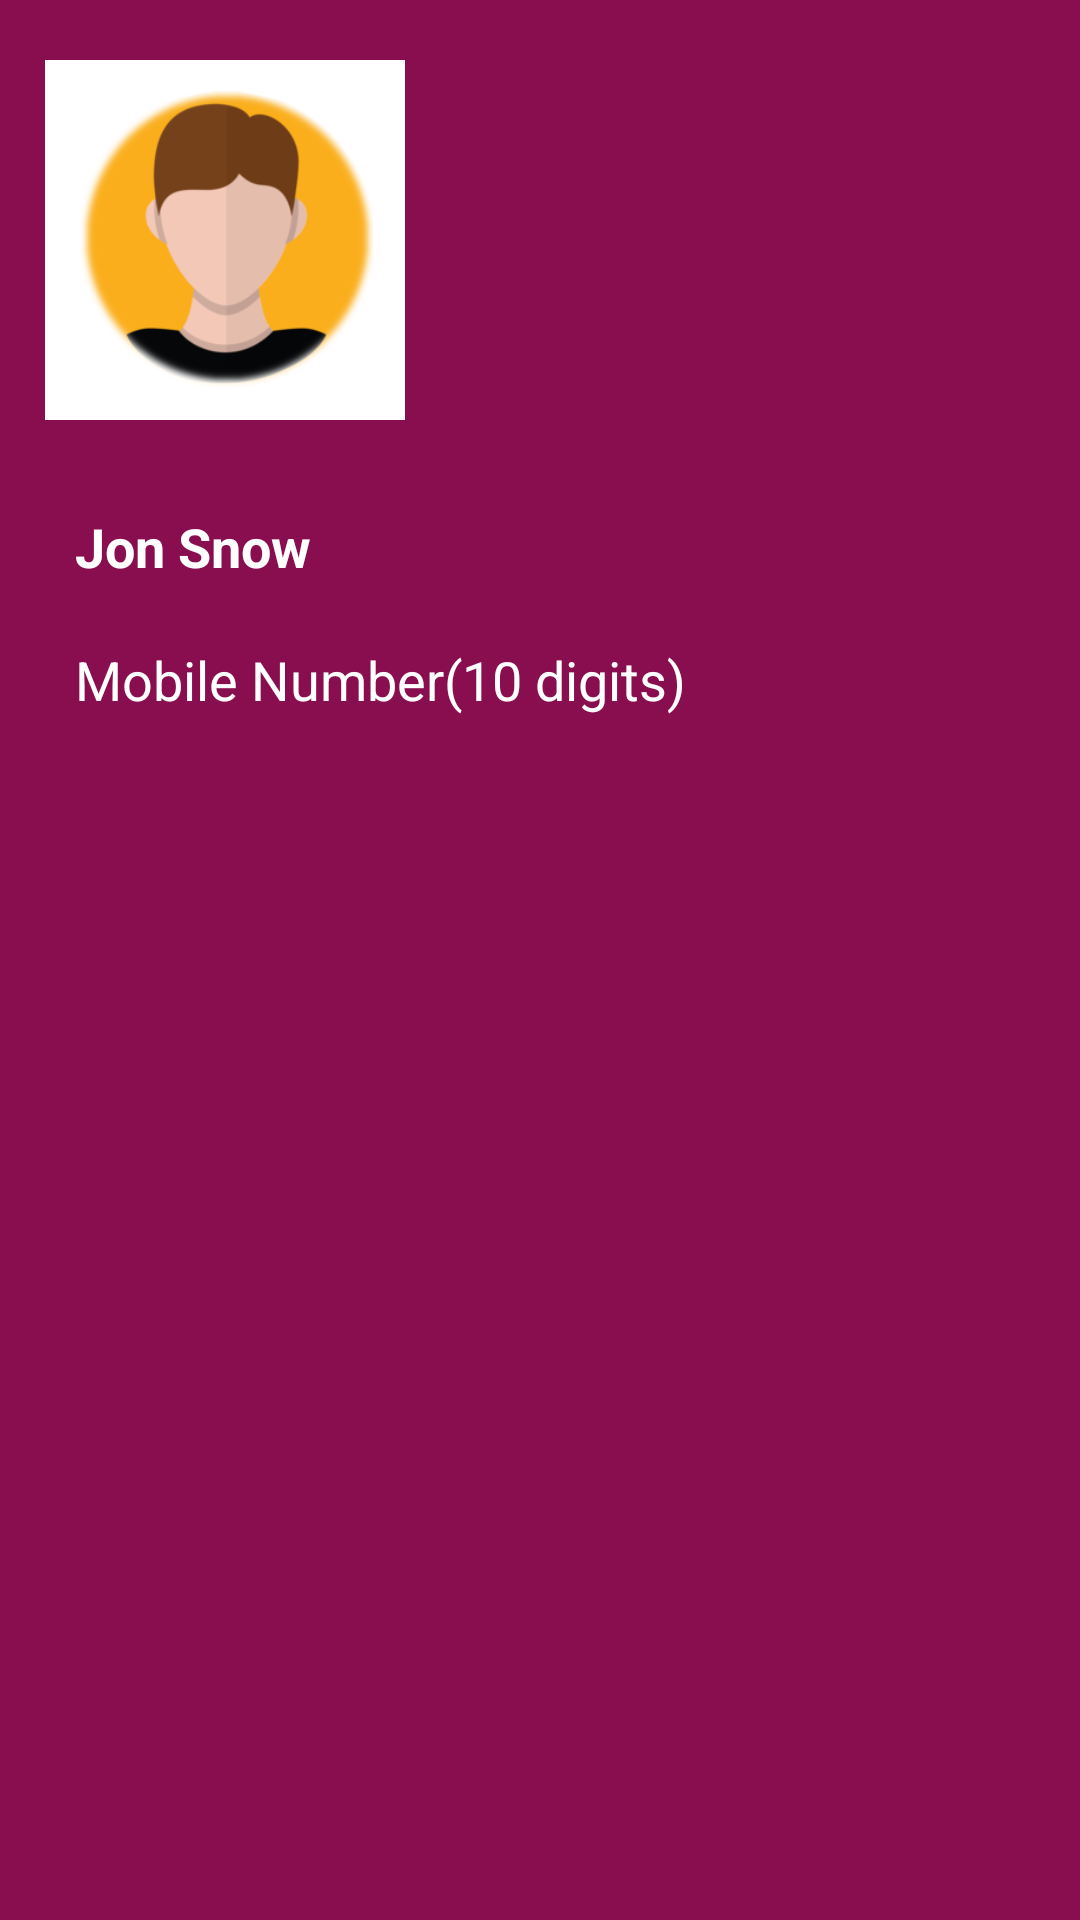

Here is an Android app screen rendered from its layout file. Give the layout XML and the strings, colors and styles it references.
<!-- AndroidManifest.xml: application theme AppTheme -->
<!-- res/layout/drawer_header.xml -->
<?xml version="1.0" encoding="utf-8"?>
<LinearLayout xmlns:android="http://schemas.android.com/apk/res/android"
    android:layout_width="match_parent"
    android:layout_height="280dp"
    android:background="@color/colorExtras"
    android:orientation="vertical">

    <ImageView
        android:layout_width="120dp"
        android:layout_height="120dp"
        android:layout_marginLeft="15dp"
        android:layout_marginTop="20dp"
        android:background="#fff"
        android:padding="10dp"
        android:src="@drawable/profile_icon" />

    <TextView
        android:layout_width="wrap_content"
        android:layout_height="wrap_content"
        android:layout_marginLeft="15dp"
        android:layout_marginTop="20dp"
        android:padding="10dp"
        android:text="@string/username"
        android:textColor="#fff"
        android:textSize="18sp"
        android:textStyle="bold" />

    <TextView
        android:layout_width="wrap_content"
        android:layout_height="wrap_content"
        android:layout_marginLeft="15dp"
        android:padding="10dp"
        android:text="@string/mobile_number"
        android:textColor="#fff"
        android:textSize="18sp" />

</LinearLayout>
<!-- resources referenced by this layout -->
<resources>
  <color name="colorExtras">#880E4F</color>
  <!-- drawable profile_icon: png bitmap (drawable, 23676 bytes) -->
  <string name="mobile_number">Mobile Number(10 digits)</string>
  <string name="username">Jon Snow</string>
  <style name="AppTheme" parent="Theme.AppCompat.Light.NoActionBar">
          
          <item name="colorPrimary">@color/colorPrimary</item>
          <item name="colorPrimaryDark">@color/colorPrimaryDark</item>
          <item name="colorAccent">@color/colorAccent</item>
      </style>
  <color name="colorPrimary">#6200EE</color>
  <color name="colorPrimaryDark">#880E4F</color>
  <color name="colorAccent">#03DAC5</color>
</resources>
